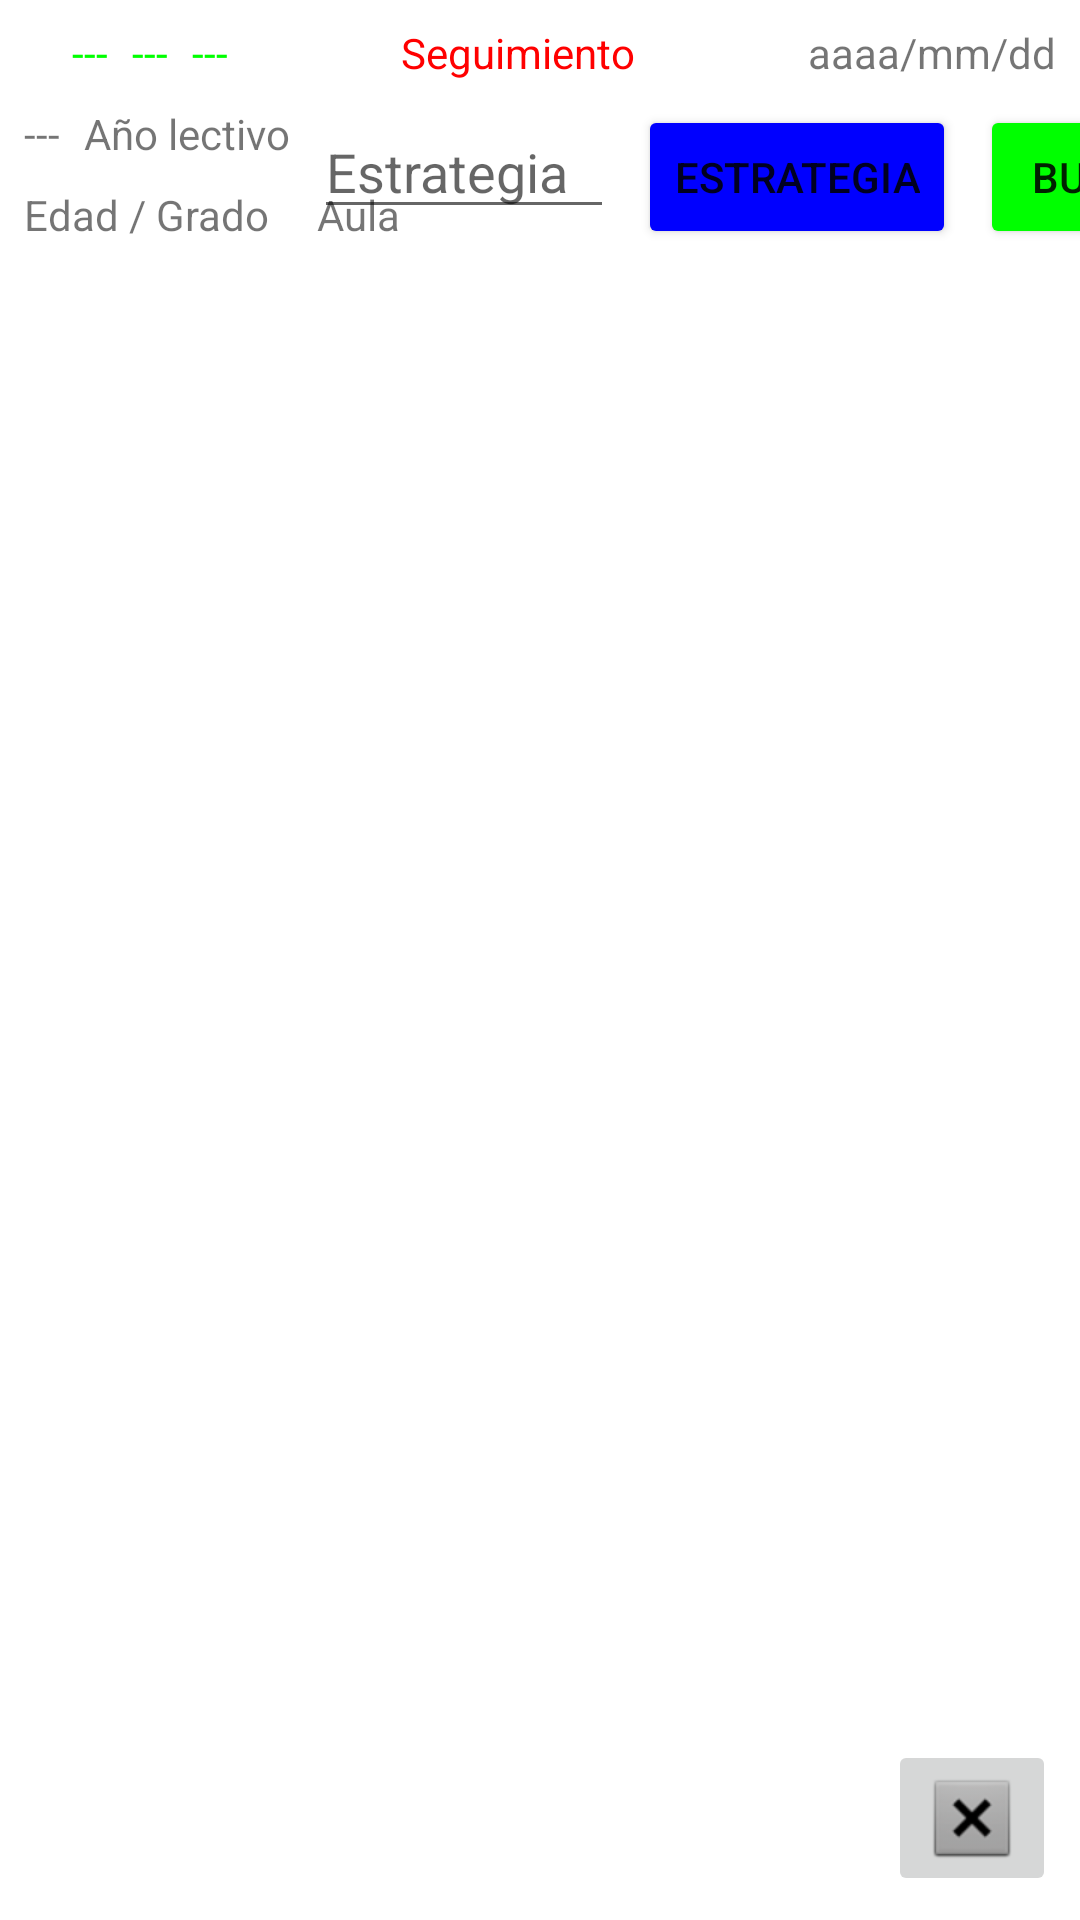

Write the Android layout XML for this screen, with the resource values it uses.
<!-- AndroidManifest.xml: application theme Theme.EvaluacionFormativa -->
<!-- res/layout/activity_seguimiento_i.xml -->
<?xml version="1.0" encoding="utf-8"?>
<androidx.constraintlayout.widget.ConstraintLayout xmlns:android="http://schemas.android.com/apk/res/android"
    xmlns:app="http://schemas.android.com/apk/res-auto"
    xmlns:tools="http://schemas.android.com/tools"
    android:layout_width="match_parent"
    android:layout_height="match_parent"
    android:orientation="horizontal"
    tools:context=".seguimientoI">

    <TextView
        android:id="@+id/tvTituloSeI"
        android:layout_width="wrap_content"
        android:layout_height="wrap_content"
        android:layout_marginStart="8dp"
        android:layout_marginTop="8dp"
        android:layout_marginEnd="8dp"
        android:text="@string/buSeguimiento"
        android:textColor="#FF0000"
        android:textSize="14sp"
        app:layout_constraintEnd_toStartOf="@+id/tvFechaRSeI"
        app:layout_constraintStart_toEndOf="@+id/tvFechaSeI"
        app:layout_constraintTop_toTopOf="parent" />

    <TextView
        android:id="@+id/tvDNISeI"
        android:layout_width="wrap_content"
        android:layout_height="wrap_content"
        android:layout_marginStart="8dp"
        android:layout_marginTop="8dp"
        app:layout_constraintStart_toStartOf="parent"
        app:layout_constraintTop_toTopOf="parent" />

    <TextView
        android:id="@+id/tvCodigoSeI"
        android:layout_width="wrap_content"
        android:layout_height="wrap_content"
        android:layout_marginStart="8dp"
        android:layout_marginTop="8dp"
        app:layout_constraintStart_toEndOf="@+id/tvDNISeI"
        app:layout_constraintTop_toTopOf="parent" />

    <TextView
        android:id="@+id/tvFechaRSeI"
        android:layout_width="wrap_content"
        android:layout_height="wrap_content"
        android:layout_marginTop="8dp"
        android:layout_marginEnd="8dp"
        android:text="@string/tvFechaR"
        app:layout_constraintEnd_toEndOf="parent"
        app:layout_constraintTop_toTopOf="parent" />

    <TextView
        android:id="@+id/tvEBRSeI"
        android:layout_width="wrap_content"
        android:layout_height="wrap_content"
        android:layout_marginStart="8dp"
        android:layout_marginTop="8dp"
        android:text="@string/tvDNIM"
        android:textSize="14sp"
        app:layout_constraintStart_toStartOf="parent"
        app:layout_constraintTop_toBottomOf="@+id/tvDNISeI" />

    <TextView
        android:id="@+id/tvAnioSeI"
        android:layout_width="wrap_content"
        android:layout_height="wrap_content"
        android:layout_marginStart="8dp"
        android:layout_marginTop="8dp"
        android:text="@string/tvAnio"
        android:textSize="14sp"
        app:layout_constraintStart_toEndOf="@+id/tvEBRSeI"
        app:layout_constraintTop_toBottomOf="@+id/tvDNISeI" />

    <TextView
        android:id="@+id/tvCicloSeI"
        android:layout_width="wrap_content"
        android:layout_height="wrap_content"
        android:layout_marginStart="8dp"
        android:layout_marginTop="8dp"
        android:text="@string/miCiclo"
        android:textSize="14sp"
        app:layout_constraintStart_toStartOf="parent"
        app:layout_constraintTop_toBottomOf="@+id/tvEBRSeI" />

    <TextView
        android:id="@+id/tvAulaSeI"
        android:layout_width="wrap_content"
        android:layout_height="wrap_content"
        android:layout_marginStart="16dp"
        android:layout_marginTop="8dp"
        android:text="@string/tvTituloC"
        android:textSize="14sp"
        app:layout_constraintStart_toEndOf="@+id/tvCicloSeI"
        app:layout_constraintTop_toBottomOf="@+id/tvEBRSeI" />

    <TextView
        android:id="@+id/tvDNIESeI"
        android:layout_width="wrap_content"
        android:layout_height="wrap_content"
        android:layout_marginStart="8dp"
        android:layout_marginTop="8dp"
        android:text="@string/tvDNIM"
        android:textColor="#00FF00"
        app:layout_constraintStart_toEndOf="@+id/tvCodigoSeI"
        app:layout_constraintTop_toTopOf="parent" />

    <TextView
        android:id="@+id/tvCodigoSSeI"
        android:layout_width="wrap_content"
        android:layout_height="wrap_content"
        android:layout_marginStart="8dp"
        android:layout_marginTop="8dp"
        android:text="@string/tvDNIM"
        android:textColor="#00FF00"
        app:layout_constraintStart_toEndOf="@+id/tvDNIESeI"
        app:layout_constraintTop_toTopOf="parent" />

    <TextView
        android:id="@+id/tvFechaSeI"
        android:layout_width="wrap_content"
        android:layout_height="wrap_content"
        android:layout_marginStart="8dp"
        android:layout_marginTop="8dp"
        android:text="@string/tvDNIM"
        android:textColor="#00FF00"
        app:layout_constraintStart_toEndOf="@+id/tvCodigoSSeI"
        app:layout_constraintTop_toTopOf="parent" />

    <EditText
        android:id="@+id/etEstrategiaSeI"
        android:layout_width="100dp"
        android:layout_height="wrap_content"
        android:layout_marginStart="8dp"
        android:layout_marginTop="8dp"
        android:digits="abcdefghijklmnopqrstuvwxyz ABCDEFGHIJKLMNOPQRSTUVWXYZ"
        android:ems="10"
        android:hint="@string/buEstrategia"
        android:inputType="textPersonName"
        app:layout_constraintStart_toEndOf="@+id/tvAnioSeI"
        app:layout_constraintTop_toBottomOf="@+id/tvTituloSeI"
        tools:ignore="TouchTargetSizeCheck,TextContrastCheck" />

    <Button
        android:id="@+id/buEstrategiaSeI"
        android:layout_width="wrap_content"
        android:layout_height="wrap_content"
        android:layout_marginStart="8dp"
        android:layout_marginTop="8dp"
        android:backgroundTint="#0000FF"
        android:onClick="estrategia"
        android:text="@string/buEstrategia"
        app:layout_constraintStart_toEndOf="@+id/etEstrategiaSeI"
        app:layout_constraintTop_toBottomOf="@+id/tvTituloSeI"
        tools:ignore="TextContrastCheck,DuplicateSpeakableTextCheck" />

    <Button
        android:id="@+id/buBuscarSeI"
        android:layout_width="wrap_content"
        android:layout_height="wrap_content"
        android:layout_marginStart="8dp"
        android:layout_marginTop="8dp"
        android:backgroundTint="#00FF00"
        android:onClick="buscar"
        android:text="@string/buBuscar"
        app:layout_constraintStart_toEndOf="@+id/buEstrategiaSeI"
        app:layout_constraintTop_toBottomOf="@+id/tvTituloSeI" />

    <GridView
        android:id="@+id/gvTablaSeI"
        android:layout_width="0dp"
        android:layout_height="200dp"
        android:layout_marginStart="8dp"
        android:layout_marginTop="8dp"
        android:layout_marginEnd="8dp"
        app:layout_constraintEnd_toEndOf="parent"
        app:layout_constraintStart_toStartOf="parent"
        app:layout_constraintTop_toBottomOf="@+id/buEstrategiaSeI" />

    <ImageButton
        android:id="@+id/ibSalirSeI"
        android:layout_width="wrap_content"
        android:layout_height="wrap_content"
        android:layout_marginEnd="8dp"
        android:layout_marginBottom="8dp"
        android:contentDescription="@string/ibSalir"
        android:onClick="anterior"
        app:layout_constraintBottom_toBottomOf="parent"
        app:layout_constraintEnd_toEndOf="parent"
        app:srcCompat="@android:drawable/btn_dialog" />

</androidx.constraintlayout.widget.ConstraintLayout>
<!-- resources referenced by this layout -->
<resources>
  <string name="buBuscar">Buscar</string>
  <string name="buEstrategia">Estrategia</string>
  <string name="buSeguimiento">Seguimiento</string>
  <string name="ibSalir">Salir</string>
  <string name="miCiclo">Edad / Grado</string>
  <string name="tvAnio">Año lectivo</string>
  <string name="tvDNIM">---</string>
  <string name="tvFechaR">aaaa/mm/dd</string>
  <string name="tvTituloC">Aula</string>
  <style name="Theme.EvaluacionFormativa" parent="Theme.MaterialComponents.DayNight.DarkActionBar">
          
          <item name="colorPrimary">@color/purple_500</item>
          <item name="colorPrimaryVariant">@color/purple_700</item>
          <item name="colorOnPrimary">@color/white</item>
          
          <item name="colorSecondary">@color/teal_200</item>
          <item name="colorSecondaryVariant">@color/teal_700</item>
          <item name="colorOnSecondary">@color/black</item>
          
          <item name="android:statusBarColor" tools:targetApi="l">?attr/colorPrimaryVariant</item>
          
      </style>
  <!-- not gathered from this repository: default colours our renderer supplied (Android Studio template values) -->
  <color name="purple_500">#FF6200EE</color>
  <color name="purple_700">#FF3700B3</color>
  <color name="teal_200">#FF03DAC5</color>
  <color name="teal_700">#FF018786</color>
  <color name="black">#FF000000</color>
  <color name="white">#FFFFFFFF</color>
</resources>
